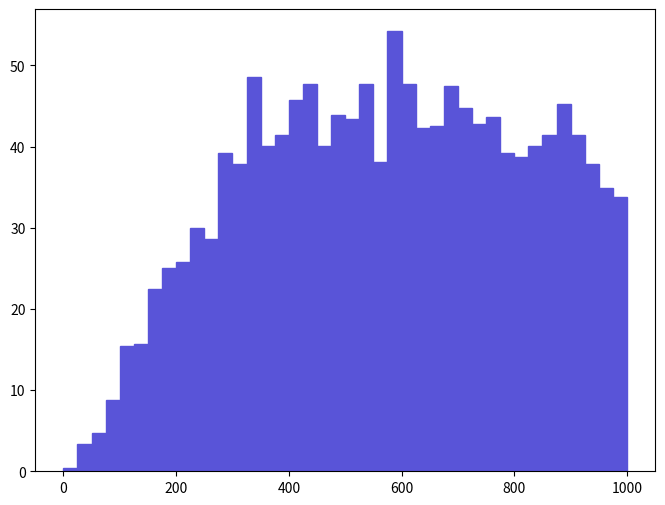

Write the Python code that produced this figure. (Note: this script raises an exception after producing the figure.)
def selection_3():

    # Library import
    import numpy
    import matplotlib
    import matplotlib.pyplot   as plt
    import matplotlib.gridspec as gridspec

    # Library version
    matplotlib_version = matplotlib.__version__
    numpy_version      = numpy.__version__

    # Histo binning
    xBinning = numpy.linspace(0.0,1000.0,41,endpoint=True)

    # Creating data sequence: middle of each bin
    xData = numpy.array([12.5,37.5,62.5,87.5,112.5,137.5,162.5,187.5,212.5,237.5,262.5,287.5,312.5,337.5,362.5,387.5,412.5,437.5,462.5,487.5,512.5,537.5,562.5,587.5,612.5,637.5,662.5,687.5,712.5,737.5,762.5,787.5,812.5,837.5,862.5,887.5,912.5,937.5,962.5,987.5])

    # Creating weights for histo: y4_PT_0
    y4_PT_0_weights = numpy.array([0.44806615258,3.36049639435,4.70469555209,8.73729102531,15.458281814,15.6823218403,22.403312629,25.0917029445,25.7638030233,30.0204335229,28.6762333651,39.2057946008,37.861594443,48.6151857049,40.1019247059,41.4461248637,45.7027553632,47.7190455998,40.1019247059,43.9104851528,43.4624251003,47.7190455998,38.0856244693,54.2160063622,47.7190455998,42.3422549688,42.5662849951,47.4950155735,44.806615258,42.7903250214,43.6864551266,39.2057946008,38.7577245482,40.1019247059,41.4461248637,45.2546853106,41.4461248637,37.861594443,34.9491641012,33.8289939698])

    # Creating a new Canvas
    fig   = plt.figure(figsize=(8,6),dpi=80)
    frame = gridspec.GridSpec(1,1)
    pad   = fig.add_subplot(frame[0])

    # Creating a new Stack
    pad.hist(x=xData, bins=xBinning, weights=y4_PT_0_weights,\
             label="$unweighted\_events$", histtype="stepfilled", rwidth=1.0,\
             color="#5954d8", edgecolor="#5954d8", linewidth=1, linestyle="solid",\
             bottom=None, cumulative=False, normed=False, align="mid", orientation="vertical")


    # Axis
    plt.rc('text',usetex=False)
    plt.xlabel(r"$p_{T}$ $[ z_{1} ]$ $(GeV/c)$ ",\
               fontsize=16,color="black")
    plt.ylabel(r"$\mathrm{Events}$ $(\mathcal{L}_{\mathrm{int}} = 10\ \mathrm{fb}^{-1})$ ",\
               fontsize=16,color="black")

    # Boundary of y-axis
    ymax=(y4_PT_0_weights).max()*1.1
    #ymin=0 # linear scale
    ymin=min([x for x in (y4_PT_0_weights) if x])/100. # log scale
    plt.gca().set_ylim(ymin,ymax)

    # Log/Linear scale for X-axis
    plt.gca().set_xscale("linear")
    #plt.gca().set_xscale("log",nonposx="clip")

    # Log/Linear scale for Y-axis
    #plt.gca().set_yscale("linear")
    plt.gca().set_yscale("log",nonposy="clip")

    # Saving the image
    plt.savefig('../../HTML/MadAnalysis5job_0/selection_3.png')
    plt.savefig('../../PDF/MadAnalysis5job_0/selection_3.png')
    plt.savefig('../../DVI/MadAnalysis5job_0/selection_3.eps')

# Running!
if __name__ == '__main__':
    selection_3()
